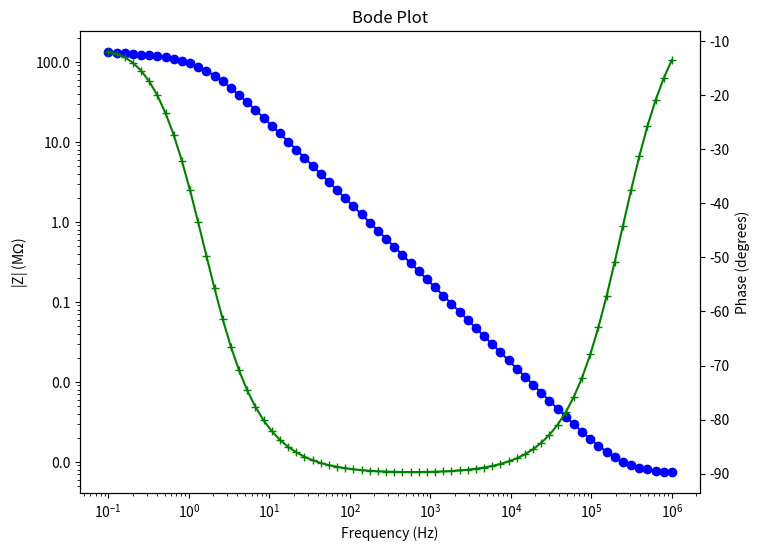
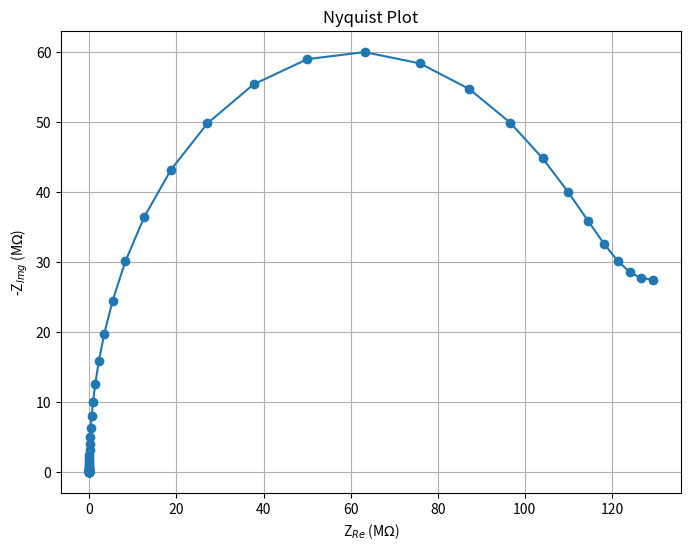

Here is the Python script that generated these plots, in order:
import numpy as np
import matplotlib.pyplot as plt
import matplotlib.ticker as ticker

R_s = 723.7466075     # Electrolyte resistance
R_ct = 2 * 57.5e6     # Charge transfer resistance
C_dl = 9.211327e-10   # Double-layer capacitance
A_w = 20e6            # Warburg impedance coefficient

frequencies = np.logspace(6, -1, num=70)

# Mathematical Formalism
def impedance(f, R_s, R_ct, C_dl, A_w):
    Z_w = A_w / np.sqrt(1j * 2 * np.pi * f)   # Warburg impedance
    Z_series = R_ct + Z_w                     # Series combination of R_ct and Z_w
    Z_C = 1j * 2 * np.pi * f * C_dl           # Capacitor impedance
    Z_parallel = 1 / ((Z_series ** -1) + Z_C) # Parallel combination with capacitance
    Z_total = R_s + Z_parallel                # Series combination of R_s and parallel part
    return Z_total

real_values = []
imaginary_values = []
impedance_values = []
phase_values = []

for f in frequencies:
    Z = impedance(f, R_s, R_ct, C_dl, A_w)
    real_values.append(np.real(Z))
    imaginary_values.append(np.imag(Z))
    impedance_values.append(np.abs(Z))
    phase_values.append(np.angle(Z, deg=True))

f_1khz = 1000
Z_1khz = impedance(f_1khz, R_s, R_ct, C_dl, A_w)

print(f"Impedance at 1 kHz: {Z_1khz} Ohms, |Z| = {np.abs(Z_1khz)} Ohms, Phase = {np.angle(Z_1khz, deg=True)} degrees")

fig, ax1 = plt.subplots(figsize=(8, 6))
ax1.loglog(frequencies, np.array(impedance_values) * 1e-6, marker='o', color='blue')
ax1.set_xlabel('Frequency (Hz)')
ax1.set_ylabel('|Z| (M$\Omega$)', color='black')
ax1.tick_params(axis='y', labelcolor='black')
ax1.yaxis.set_major_formatter(ticker.FuncFormatter(lambda y, _: '{:.1f}'.format(y)))

ax2 = ax1.twinx()
ax2.semilogx(frequencies, phase_values, marker='+', color='green')
ax2.set_ylabel('Phase (degrees)', color='black')
ax2.tick_params(axis='y', labelcolor='black')

plt.title("Bode Plot")
plt.show()

plt.figure(figsize=(8, 6))
plt.plot(np.array(real_values) * 1e-6, -np.array(imaginary_values) * 1e-6, marker='o')
plt.title("Nyquist Plot")
plt.xlabel("Z$_{Re}$ (M$\Omega$)")
plt.ylabel("-Z$_{Img}$ (M$\Omega$)")
plt.grid(True)
plt.show()
